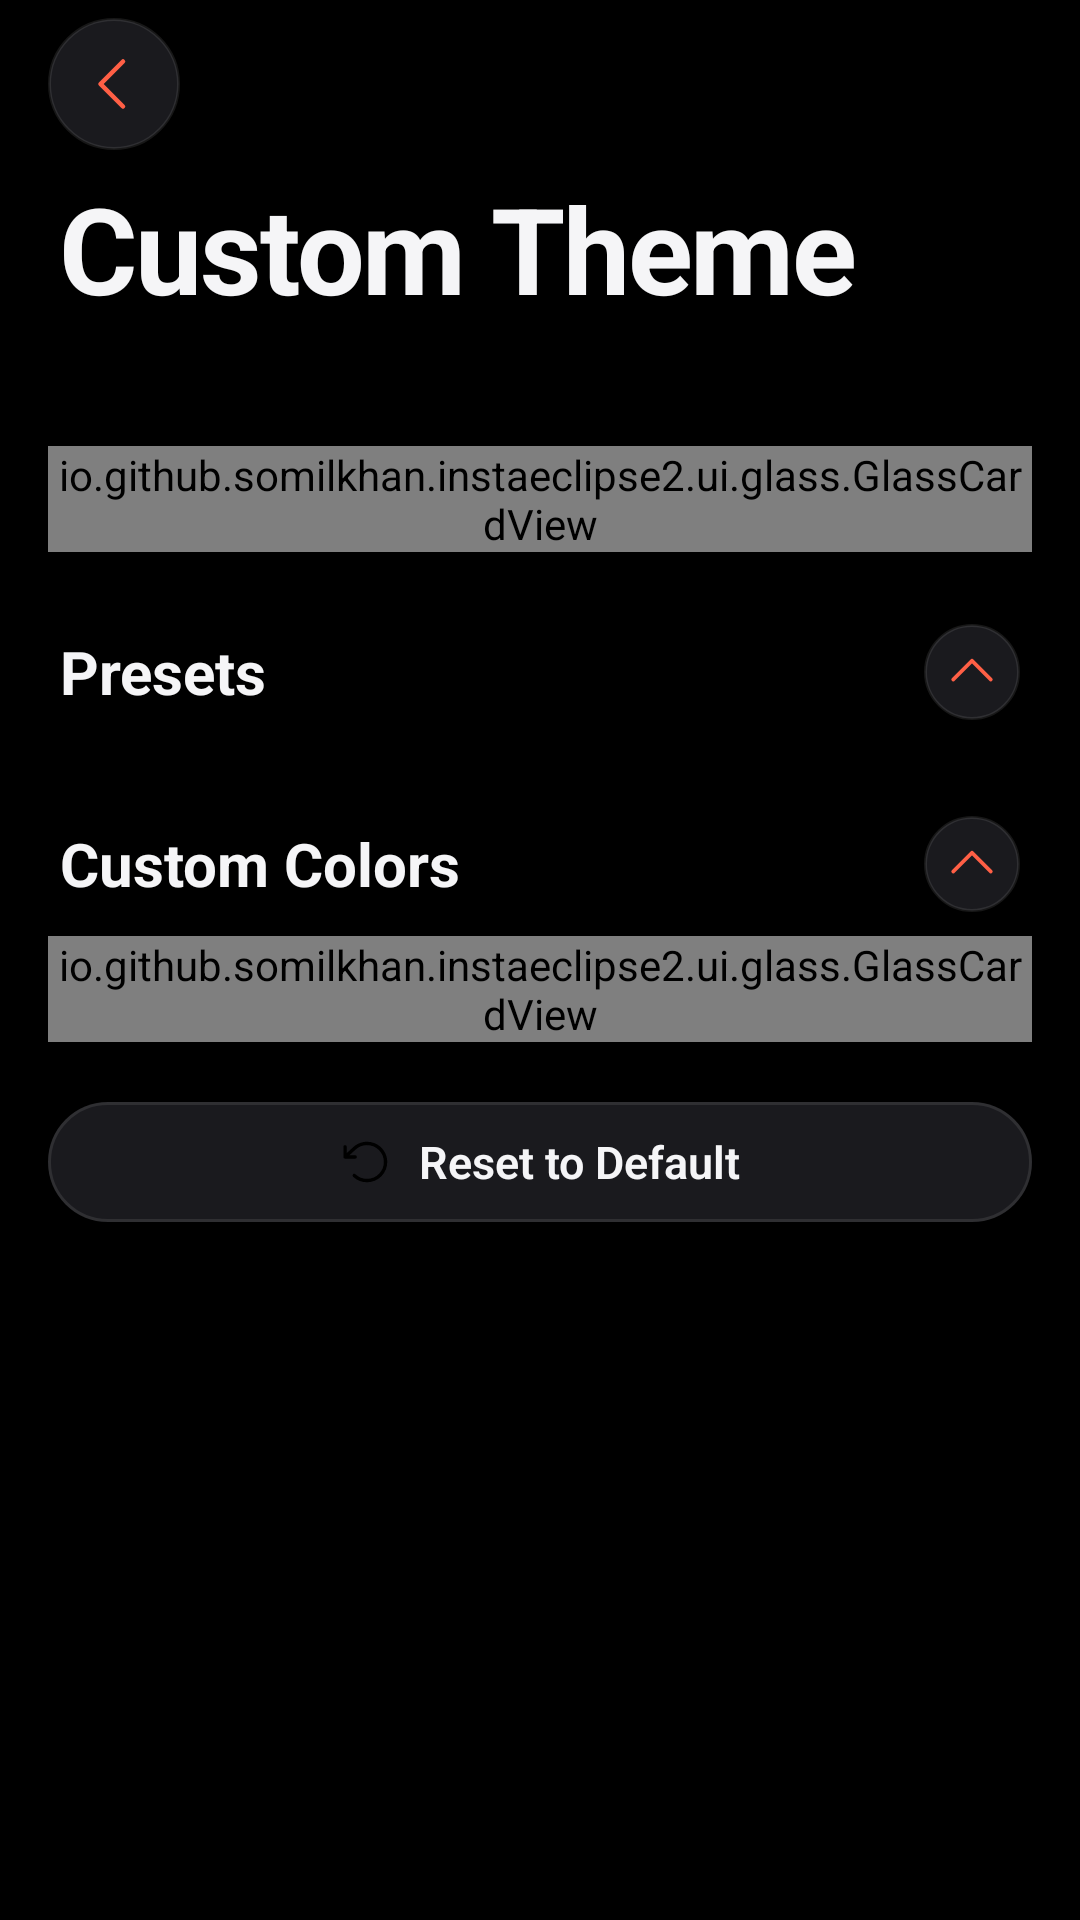

Android layout source for this screen:
<!-- AndroidManifest.xml: activity theme Theme.InstaEclipse -->
<!-- res/layout/activity_theme_customizer.xml -->
<?xml version="1.0" encoding="utf-8"?>
<FrameLayout xmlns:android="http://schemas.android.com/apk/res/android"
    xmlns:app="http://schemas.android.com/apk/res-auto"
    android:id="@+id/theme_root"
    android:layout_width="match_parent"
    android:layout_height="match_parent">

    <androidx.core.widget.NestedScrollView
        android:id="@+id/theme_scroll"
        android:layout_width="match_parent"
        android:layout_height="match_parent"
        android:clipToPadding="false"
        android:fillViewport="true"
        android:scrollbars="none">

        <LinearLayout
            android:id="@+id/theme_content"
            android:layout_width="match_parent"
            android:layout_height="wrap_content"
            android:descendantFocusability="beforeDescendants"
            android:focusableInTouchMode="true"
            android:orientation="vertical"
            android:paddingStart="16dp"
            android:paddingTop="56dp"
            android:paddingEnd="16dp"
            android:paddingBottom="24dp">

            
            <TextView
                android:id="@+id/theme_large_title"
                android:layout_width="match_parent"
                android:layout_height="wrap_content"
                android:paddingStart="4dp"
                android:paddingEnd="4dp"
                android:accessibilityHeading="true"
                android:text="@string/theme_title"
                android:textAppearance="@style/TextAppearance.IE.LargeTitle" />

            <TextView
                android:id="@+id/theme_subtitle"
                android:layout_width="match_parent"
                android:layout_height="wrap_content"
                android:layout_marginTop="2dp"
                android:paddingStart="4dp"
                android:paddingEnd="4dp"
                android:textAppearance="@style/TextAppearance.IE.Subhead"
                android:textColor="?attr/colorOnSurfaceVariant" />

            
            <io.github.somilkhan.instaeclipse2.ui.glass.GlassCardView
                android:layout_width="match_parent"
                android:layout_height="wrap_content"
                android:layout_marginTop="20dp">

                <LinearLayout
                    android:layout_width="match_parent"
                    android:layout_height="wrap_content"
                    android:gravity="center_vertical"
                    android:minHeight="56dp"
                    android:orientation="horizontal"
                    android:paddingStart="16dp"
                    android:paddingTop="6dp"
                    android:paddingEnd="12dp"
                    android:paddingBottom="6dp">

                    <ImageView
                        android:layout_width="30dp"
                        android:layout_height="30dp"
                        android:layout_marginEnd="14dp"
                        android:background="@drawable/bg_icon_tile_palette"
                        android:contentDescription="@null"
                        android:padding="6dp"
                        android:src="@drawable/ic_ui_palette"
                        app:tint="@color/ie_on_accent_tile" />

                    <TextView
                        android:layout_width="0dp"
                        android:layout_height="wrap_content"
                        android:layout_weight="1"
                        android:text="@string/theme_enable"
                        android:textAppearance="@style/TextAppearance.IE.Body"
                        android:textColor="?attr/colorOnSurface" />

                    <io.github.somilkhan.instaeclipse2.ui.glass.IosSwitch
                        android:id="@+id/theme_enable_switch"
                        android:layout_width="wrap_content"
                        android:layout_height="wrap_content"
                        android:contentDescription="@string/theme_enable" />
                </LinearLayout>
            </io.github.somilkhan.instaeclipse2.ui.glass.GlassCardView>

            
            <LinearLayout
                android:id="@+id/theme_presets_header"
                android:layout_width="match_parent"
                android:layout_height="wrap_content"
                android:layout_marginTop="16dp"
                android:background="?attr/selectableItemBackground"
                android:clickable="true"
                android:focusable="true"
                android:gravity="center_vertical"
                android:minHeight="48dp"
                android:orientation="horizontal"
                android:paddingStart="4dp"
                android:paddingEnd="4dp">

                <TextView
                    android:layout_width="0dp"
                    android:layout_height="wrap_content"
                    android:layout_weight="1"
                    android:accessibilityHeading="true"
                    android:text="@string/theme_section_presets"
                    android:textAppearance="@style/TextAppearance.IE.SectionTitle" />

                <ImageView
                    android:id="@+id/theme_presets_expand_icon"
                    android:layout_width="32dp"
                    android:layout_height="32dp"
                    android:background="@drawable/bg_glass_circle"
                    android:contentDescription="@string/theme_collapse_section"
                    android:padding="6dp"
                    android:src="@drawable/ic_ui_expand_less"
                    app:tint="?attr/colorPrimary" />
            </LinearLayout>

            <LinearLayout
                android:id="@+id/theme_presets_content"
                android:layout_width="match_parent"
                android:layout_height="wrap_content"
                android:orientation="vertical">

                
                <androidx.recyclerview.widget.RecyclerView
                    android:id="@+id/theme_preset_list"
                    android:layout_width="match_parent"
                    android:layout_height="wrap_content"
                    android:layout_marginStart="-6dp"
                    android:layout_marginEnd="-6dp"
                    android:clipToPadding="false"
                    android:nestedScrollingEnabled="false" />
            </LinearLayout>

            
            <LinearLayout
                android:id="@+id/theme_custom_header"
                android:layout_width="match_parent"
                android:layout_height="wrap_content"
                android:layout_marginTop="16dp"
                android:background="?attr/selectableItemBackground"
                android:clickable="true"
                android:focusable="true"
                android:gravity="center_vertical"
                android:minHeight="48dp"
                android:orientation="horizontal"
                android:paddingStart="4dp"
                android:paddingEnd="4dp">

                <TextView
                    android:layout_width="0dp"
                    android:layout_height="wrap_content"
                    android:layout_weight="1"
                    android:accessibilityHeading="true"
                    android:text="@string/theme_section_custom"
                    android:textAppearance="@style/TextAppearance.IE.SectionTitle" />

                <ImageView
                    android:id="@+id/theme_custom_expand_icon"
                    android:layout_width="32dp"
                    android:layout_height="32dp"
                    android:background="@drawable/bg_glass_circle"
                    android:contentDescription="@string/theme_collapse_section"
                    android:padding="6dp"
                    android:src="@drawable/ic_ui_expand_less"
                    app:tint="?attr/colorPrimary" />
            </LinearLayout>

            <LinearLayout
                android:id="@+id/theme_custom_content"
                android:layout_width="match_parent"
                android:layout_height="wrap_content"
                android:orientation="vertical">

                <io.github.somilkhan.instaeclipse2.ui.glass.GlassCardView
                    android:layout_width="match_parent"
                    android:layout_height="wrap_content">

                    <androidx.recyclerview.widget.RecyclerView
                        android:id="@+id/theme_color_slots"
                        android:layout_width="match_parent"
                        android:layout_height="wrap_content"
                        android:nestedScrollingEnabled="false"
                        android:paddingTop="4dp"
                        android:paddingBottom="4dp" />
                </io.github.somilkhan.instaeclipse2.ui.glass.GlassCardView>

                <com.google.android.material.button.MaterialButton
                    android:id="@+id/theme_reset_custom"
                    style="@style/Widget.IE.Button.Tonal"
                    android:layout_width="match_parent"
                    android:layout_height="wrap_content"
                    android:layout_marginTop="16dp"
                    android:text="@string/theme_reset_custom"
                    app:icon="@drawable/ic_ui_restart"
                    app:iconGravity="textStart" />
            </LinearLayout>
        </LinearLayout>
    </androidx.core.widget.NestedScrollView>

    
    <io.github.somilkhan.instaeclipse2.ui.glass.BackdropBlurLayout
        android:id="@+id/theme_top_bar"
        android:layout_width="match_parent"
        android:layout_height="wrap_content"
        android:layout_gravity="top"
        android:alpha="0"
        android:importantForAccessibility="noHideDescendants"
        app:ieBlurRadius="24dp"
        app:ieCornerRadius="0dp">

        <TextView
            android:id="@+id/theme_compact_title"
            android:layout_width="wrap_content"
            android:layout_height="56dp"
            android:layout_gravity="bottom|center_horizontal"
            android:layout_marginStart="72dp"
            android:layout_marginEnd="72dp"
            android:ellipsize="end"
            android:gravity="center"
            android:maxLines="1"
            android:text="@string/theme_title"
            android:textAppearance="@style/TextAppearance.IE.Headline" />

        <View
            android:layout_width="match_parent"
            android:layout_height="0.5dp"
            android:layout_gravity="bottom"
            android:background="@color/ie_separator" />
    </io.github.somilkhan.instaeclipse2.ui.glass.BackdropBlurLayout>

    
    <com.google.android.material.appbar.MaterialToolbar
        android:id="@+id/theme_toolbar"
        android:layout_width="match_parent"
        android:layout_height="56dp"
        android:layout_gravity="top"
        android:background="@android:color/transparent"
        app:contentInsetStart="0dp">

        <ImageButton
            android:id="@+id/theme_back"
            android:layout_width="44dp"
            android:layout_height="44dp"
            android:layout_gravity="start|center_vertical"
            android:layout_marginStart="16dp"
            android:background="@drawable/bg_glass_circle"
            android:contentDescription="@string/back"
            android:src="@drawable/ic_ui_arrow_back"
            app:tint="?attr/colorPrimary" />
    </com.google.android.material.appbar.MaterialToolbar>
</FrameLayout>
<!-- resources referenced by this layout -->
<resources>
  <color name="ie_on_accent_tile">@color/ie_primary</color>
  <color name="ie_separator">#17FFFFFF</color>
  <string name="back">Back</string>
  <string name="theme_collapse_section">Collapse section</string>
  <string name="theme_enable">Enable Custom Theme</string>
  <string name="theme_reset_custom">Reset to Default</string>
  <string name="theme_section_custom">Custom Colors</string>
  <string name="theme_section_presets">Presets</string>
  <string name="theme_title">Custom Theme</string>
  <color name="ie_primary">#FF5F45</color>
  <color name="ie_glass_fill_raised">#1A1A1E</color>
  <color name="ie_glass_outline">#17FFFFFF</color>
  <color name="ie_icon_tile">#1A1A1E</color>
  <style name="ShapeAppearance.IE.Full" parent="">
          <item name="cornerFamily">rounded</item>
          <item name="cornerSize">50%</item>
      </style>
  <color name="ie_background">#000000</color>
  <color name="ie_on_primary">#000000</color>
  <color name="ie_primary_container">#1A1A1E</color>
  <color name="ie_on_primary_container">#F5F5F7</color>
  <color name="ie_secondary">#8E8E96</color>
  <color name="ie_on_secondary">#000000</color>
  <color name="ie_secondary_container">#1A1A1E</color>
  <color name="ie_on_secondary_container">#F5F5F7</color>
  <color name="ie_tertiary">#8E8E96</color>
  <color name="ie_on_tertiary">#000000</color>
  <color name="ie_tertiary_container">#1A1A1E</color>
  <color name="ie_on_tertiary_container">#F5F5F7</color>
  <color name="ie_on_surface">#F5F5F7</color>
  <color name="ie_surface">#000000</color>
  <color name="ie_surface_variant">#1A1A1E</color>
  <color name="ie_on_surface_variant">#8E8E96</color>
  <color name="ie_surface_lowest">#000000</color>
  <color name="ie_surface_low">#0E0E10</color>
  <color name="ie_surface_container">#0E0E10</color>
  <color name="ie_surface_high">#161619</color>
  <color name="ie_surface_highest">#202024</color>
  <color name="ie_outline">#8E8E96</color>
  <color name="ie_outline_variant">#17FFFFFF</color>
  <color name="ie_error">#FF6B60</color>
  <color name="ie_on_error">#2A0603</color>
  <style name="TextAppearance.IE.Subhead.Emphasized">
          <item name="android:fontFamily">sans-serif-medium</item>
          <item name="fontFamily">sans-serif-medium</item>
          <item name="android:textFontWeight">500</item>
      </style>
  <style name="TextAppearance.IE.Caption.Emphasized">
          <item name="android:fontFamily">sans-serif-medium</item>
          <item name="fontFamily">sans-serif-medium</item>
          <item name="android:textFontWeight">500</item>
      </style>
  <style name="Widget.IE.LinearProgress" parent="Widget.Material3.LinearProgressIndicator">
          <item name="trackCornerRadius">2dp</item>
          <item name="trackColor">@android:color/transparent</item>
      </style>
  <style name="ShapeAppearance.IE.Small" parent="ShapeAppearance.Material3.Corner.Small">
          <item name="cornerSize">10dp</item>
      </style>
  <style name="ShapeAppearance.IE.Medium" parent="ShapeAppearance.Material3.Corner.Medium">
          <item name="cornerSize">14dp</item>
      </style>
  <style name="ShapeAppearance.IE.Large" parent="ShapeAppearance.Material3.Corner.Large">
          <item name="cornerSize">18dp</item>
      </style>
  <style name="ShapeAppearance.IE.ExtraLarge" parent="ShapeAppearance.Material3.Corner.ExtraLarge">
          <item name="cornerSize">22dp</item>
      </style>
  <color name="ie_glass_fill">#0E0E10</color>
  <style name="ShapeAppearance.IE.Dialog" parent="">
          <item name="cornerFamily">rounded</item>
          <item name="cornerSize">18dp</item>
      </style>
  <color name="ie_dialog_bg">#0E0E10</color>
  <style name="MaterialAlertDialog.IE.Title" parent="MaterialAlertDialog.Material3.Title.Text">
          <item name="android:textAppearance">@style/TextAppearance.IE.Title3</item>
      </style>
  <style name="Widget.IE.CheckBox" parent="Widget.Material3.CompoundButton.CheckBox">
          <item name="buttonTint">@color/ie_checkbox_tint</item>
      </style>
</resources>
